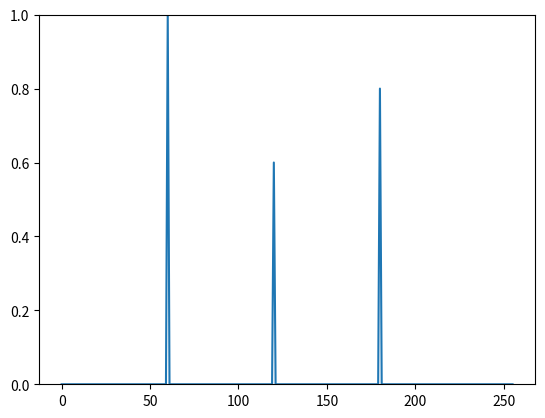
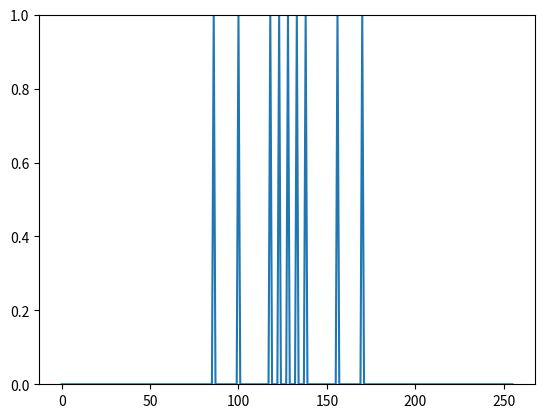
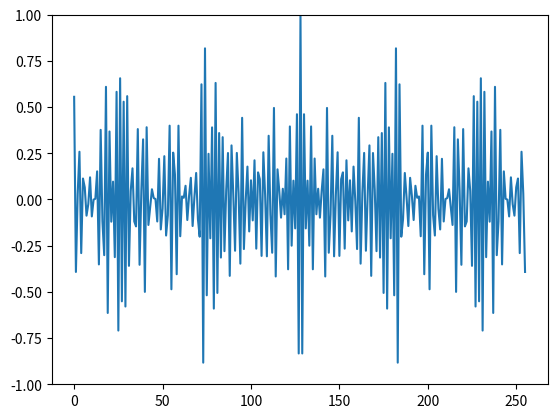
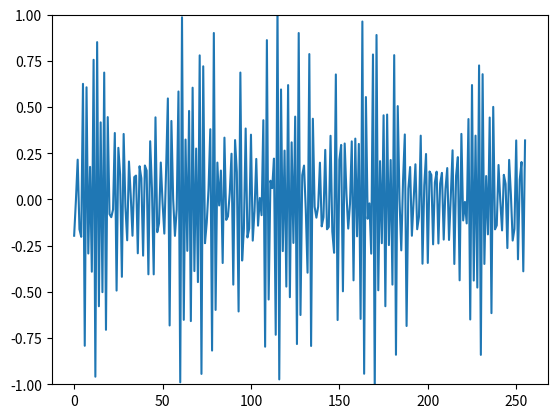

These figures' Python source, in order: (Note: this script raises an exception after producing the figures.)
#25/08/2026
#CLEAN algorythm test
import numpy as np
import matplotlib.pyplot as plt
import time
N = 256

#True sky/1D arr
TrueArr = np.zeros(N)
TrueArr[60] = 1.0
TrueArr[120] = 0.6
TrueArr[180] = 0.8

#Sampling function and creating the dirty beam
Samples = np.zeros(N)
Samples[N//2] = 1
for x in [5,10,28,42]:
    Samples[N//2 + x] = 1
    Samples[N//2 - x] = 1

#actually making the dirty beam
DirtyBeam = np.fft.ifft(Samples).real
DirtyBeam = np.fft.fftshift(DirtyBeam)
DirtyBeam /= DirtyBeam.max()
plt.plot(TrueArr)
plt.ylim(0, 1)
plt.show()
plt.plot(Samples)
plt.ylim(0, 1)
plt.show()
plt.plot(DirtyBeam)
plt.ylim(-1, 1)
plt.show()

#convolve into dirty image
DirtyArr = np.convolve(TrueArr, DirtyBeam, mode="same")
plt.plot(DirtyArr)
plt.ylim(-1, 1)
plt.show()

def CLEAN(ResidualArr, CLEANcomponents, iteration):
    MaxIndex = np.argmax(np.abs(ResidualArr))
    MaxBrightness = ResidualArr[MaxIndex]
    
    if (abs(MaxBrightness) < 0.01) or (iteration == 2000):
        return ResidualArr, CLEANcomponents, iteration
    
    component = MaxBrightness * 0.1
    CLEANcomponents.append((MaxIndex,component))

    ScaledDirtyBeam = DirtyBeam * component
    shift = MaxIndex - np.argmax(DirtyBeam)
    ScaledDirtyBeam = np.roll(ScaledDirtyBeam, shift)
    
    ResidualArr = ResidualArr - ScaledDirtyBeam

    
    #plt.plot(ResidualArr)
    #plt.ylim(-1, 1)
    #plt.show
    
    iteration += 1
    return CLEAN(ResidualArr, CLEANcomponents, iteration)

FinalResidual, FinalCLEANcomp, iteration = CLEAN(DirtyArr,[],0)
plt.plot(FinalResidual)
plt.ylim(-1, 1)
plt.show
